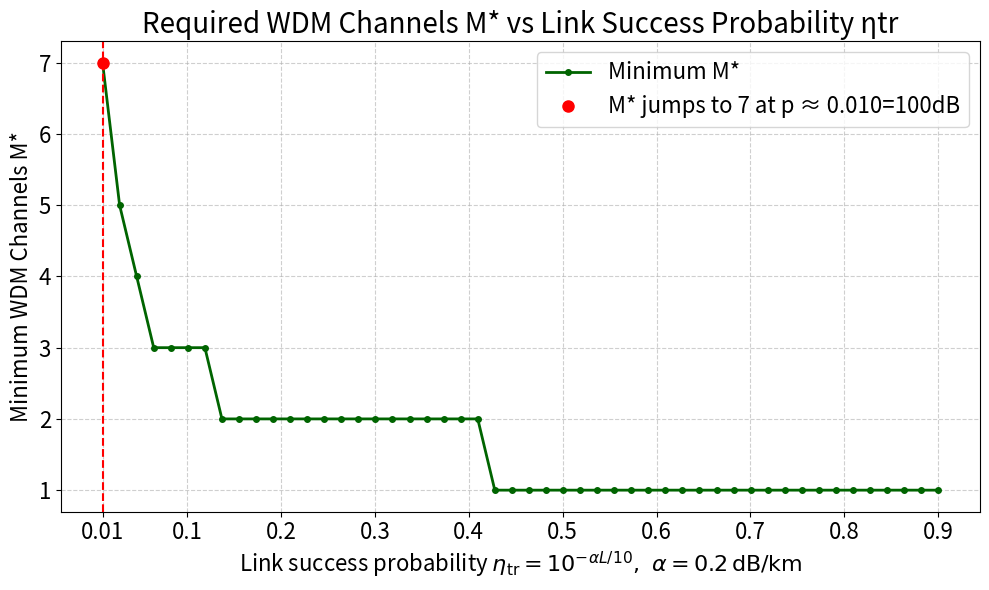

Recreate this plot in Python.
import numpy as np
import matplotlib.pyplot as plt

# -----------------------------
# 参数设置
# -----------------------------
eta_m = 0.8  # Memory efficiency (can be changed)
pb0 = 0.5    # BSM success probability without memory
pb_mem = pb0 * eta_m**4  # Effective BSM probability with memory

# -----------------------------
# Guha 优于 Full-Memory 的条件变形：
# 1 / (1 - (1 - p)^M)^2 <= 3 / (2 * p * eta_m^2)
# 即：eta_w >= sqrt((2/3) * p * eta_m^2)
# -----------------------------

def threshold_eta_w(p):
    return np.sqrt((2 / 3) * p * eta_m**2)

# -----------------------------
# 给定 p 求最小 M 使得 eta_w 满足条件
# -----------------------------

def find_min_M(p, threshold_func):
    target = threshold_func(p)
    for M in range(1, 1000):
        eta_w = 1 - (1 - p) ** M
        if eta_w >= target:
            return M
    return np.nan

# -----------------------------
# 主仿真
# -----------------------------

p_vals = np.linspace(0.01, 0.9, 50)
M_vals = [find_min_M(p, threshold_eta_w) for p in p_vals]

# -----------------------------
# 标记 M 从 1 到 2 的临界点
# -----------------------------

transition_idx = next(i for i, m in enumerate(M_vals) if m > 1)
transition_p = p_vals[transition_idx]
transition_M = M_vals[transition_idx]

# -----------------------------
# 自定义坐标轴刻度
# -----------------------------

xticks = [0.01] + list(np.arange(0.1, 1.0, 0.1))
xtick_labels = [f"{x:.2f}" if x == 0.01 else f"{x:.1f}" for x in xticks]

# -----------------------------
# 绘图
# -----------------------------

plt.figure(figsize=(10, 6))
plt.plot(p_vals, M_vals, 'o-', color='darkgreen', linewidth=2, markersize=4, label='Minimum M*')
plt.axvline(transition_p, color='red', linestyle='--', linewidth=1.5)
plt.plot(transition_p, transition_M, 'ro', markersize=8, label=f'M* jumps to 7 at p ≈ {transition_p:.3f}=100dB')

plt.xticks(xticks, labels=xtick_labels)
plt.xlabel(r"Link success probability $\eta_{\mathrm{tr}} = 10^{-\alpha L / 10},\ \alpha = 0.2\,\mathrm{dB/km}$", fontsize=16)

plt.ylabel("Minimum WDM Channels M*", fontsize=16)
plt.title("Required WDM Channels M* vs Link Success Probability ηtr", fontsize=20)
plt.grid(True, linestyle='--', alpha=0.6)
plt.tick_params(axis='both', which='major', labelsize=16)
plt.legend(fontsize=16)
plt.tight_layout()
plt.show()
